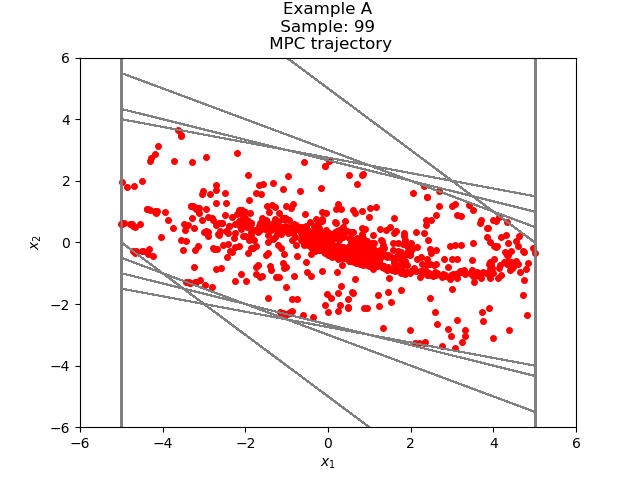

Values plotted in this chart, from the file beside it:
-1.626882457124498416e+00, 1.570818878456142764e+00
-5.606357866835565140e-02, 9.482314764583521516e-01
8.921678977899965002e-01, 4.230749236537073577e-01
1.315242821443703747e+00, 4.085818256804690796e-02
1.356101004011750710e+00, -1.942579778901626086e-01
1.161843026121588185e+00, -3.035075162227047763e-01
8.583355098988834087e-01, -3.198836696847170424e-01
5.384518402141663662e-01, -2.780900019832788783e-01
2.603618382308874879e-01, -2.082563269218200008e-01
5.210551130906748707e-02, -1.329190309964940475e-01
